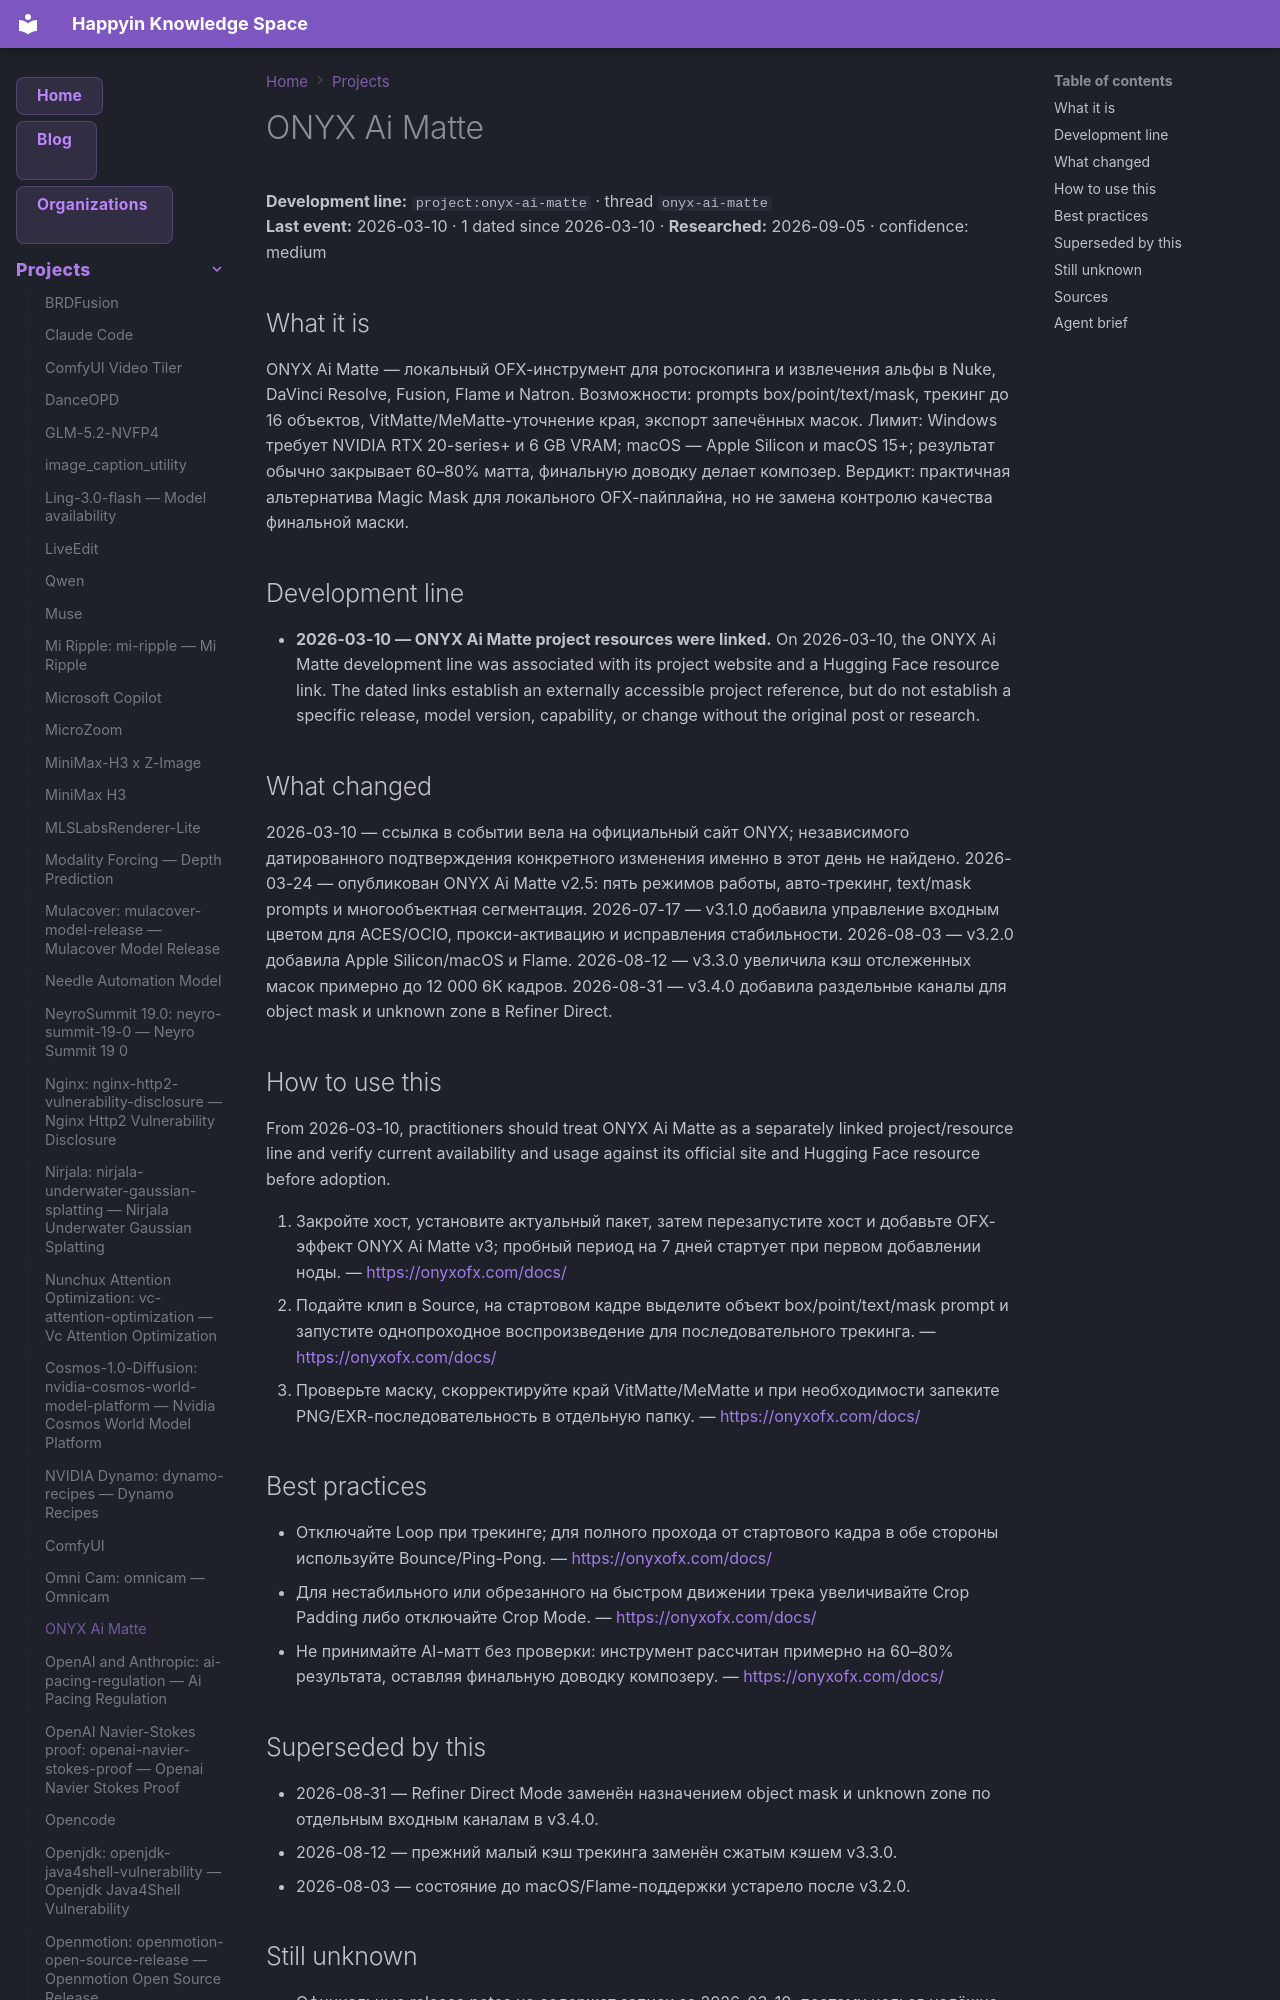

repository: AnastasiyaW/knowledge-space · page: projects/onyx-ai-matte/index.html · generator: mkdocs

---
title: ONYX Ai Matte
category: projects
date: 2026-03-10
tags: [onyx-ai-matte, project]
aliases: ["ONYX Ai Matte"]
---

# ONYX Ai Matte

**Development line:** `project:onyx-ai-matte` · thread `onyx-ai-matte`  
**Last event:** 2026-03-10 · 1 dated since 2026-03-10 · **Researched:** 2026-09-05 · confidence: medium

## What it is

ONYX Ai Matte — локальный OFX-инструмент для ротоскопинга и извлечения альфы в Nuke, DaVinci Resolve, Fusion, Flame и Natron. Возможности: prompts box/point/text/mask, трекинг до 16 объектов, VitMatte/MeMatte-уточнение края, экспорт запечённых масок. Лимит: Windows требует NVIDIA RTX 20-series+ и 6 GB VRAM; macOS — Apple Silicon и macOS 15+; результат обычно закрывает 60–80% матта, финальную доводку делает композер. Вердикт: практичная альтернатива Magic Mask для локального OFX-пайплайна, но не замена контролю качества финальной маски.

## Development line

- **2026-03-10 — ONYX Ai Matte project resources were linked.** On 2026-03-10, the ONYX Ai Matte development line was associated with its project website and a Hugging Face resource link. The dated links establish an externally accessible project reference, but do not establish a specific release, model version, capability, or change without the original post or research.

## What changed

2026-03-10 — ссылка в событии вела на официальный сайт ONYX; независимого датированного подтверждения конкретного изменения именно в этот день не найдено. 2026-03-24 — опубликован ONYX Ai Matte v2.5: пять режимов работы, авто-трекинг, text/mask prompts и многoобъектная сегментация. 2026-07-17 — v3.1.0 добавила управление входным цветом для ACES/OCIO, прокси-активацию и исправления стабильности. 2026-08-03 — v3.2.0 добавила Apple Silicon/macOS и Flame. 2026-08-12 — v3.3.0 увеличила кэш отслеженных масок примерно до 12 000 6K кадров. 2026-08-31 — v3.4.0 добавила раздельные каналы для object mask и unknown zone в Refiner Direct.

## How to use this

From 2026-03-10, practitioners should treat ONYX Ai Matte as a separately linked project/resource line and verify current availability and usage against its official site and Hugging Face resource before adoption.

1. Закройте хост, установите актуальный пакет, затем перезапустите хост и добавьте OFX-эффект ONYX Ai Matte v3; пробный период на 7 дней стартует при первом добавлении ноды.
  — <https://onyxofx.com/docs/>
2. Подайте клип в Source, на стартовом кадре выделите объект box/point/text/mask prompt и запустите однопроходное воспроизведение для последовательного трекинга.
  — <https://onyxofx.com/docs/>
3. Проверьте маску, скорректируйте край VitMatte/MeMatte и при необходимости запеките PNG/EXR-последовательность в отдельную папку.
  — <https://onyxofx.com/docs/>

## Best practices

- Отключайте Loop при трекинге; для полного прохода от стартового кадра в обе стороны используйте Bounce/Ping-Pong.
  — <https://onyxofx.com/docs/>
- Для нестабильного или обрезанного на быстром движении трека увеличивайте Crop Padding либо отключайте Crop Mode.
  — <https://onyxofx.com/docs/>
- Не принимайте AI-матт без проверки: инструмент рассчитан примерно на 60–80% результата, оставляя финальную доводку композеру.
  — <https://onyxofx.com/docs/>
